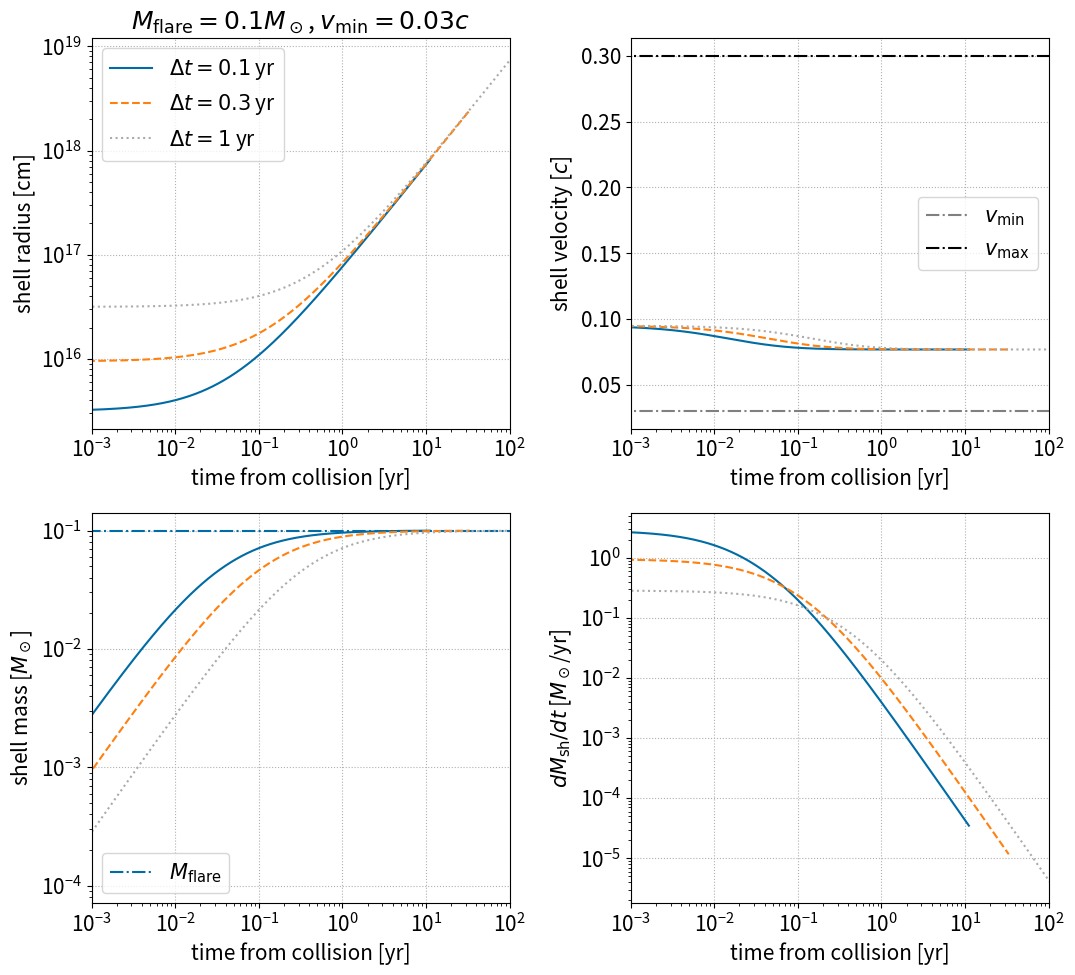
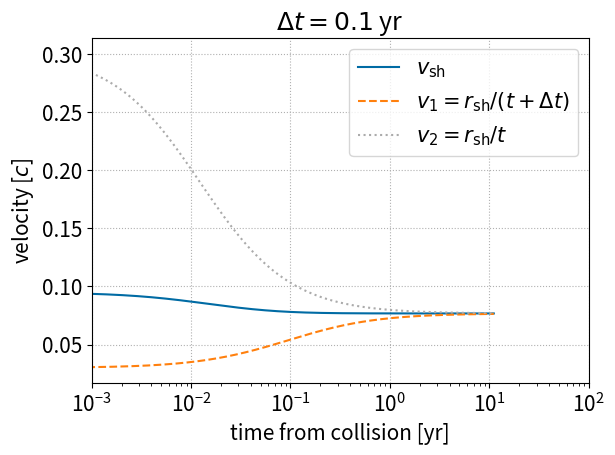
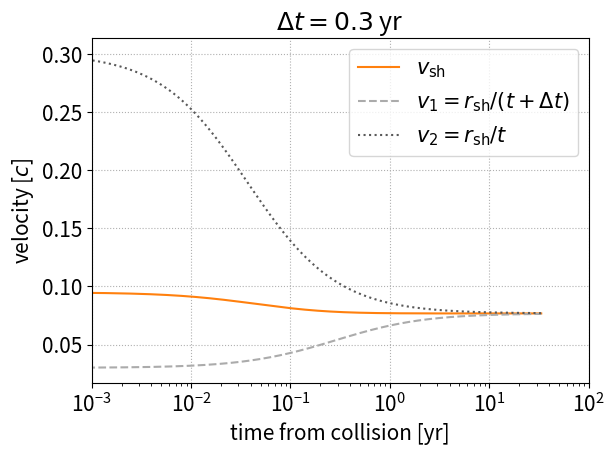
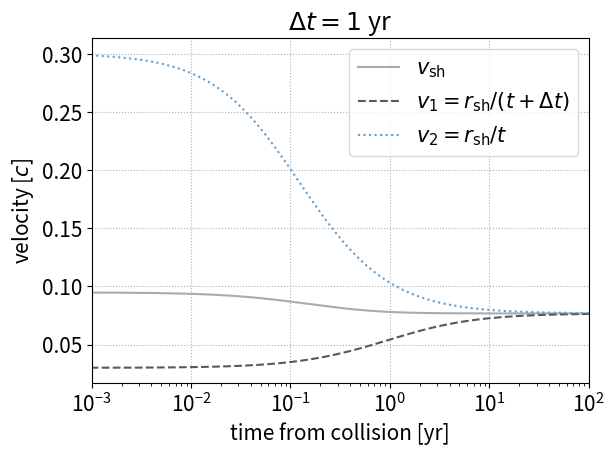

The matplotlib source for these figures, in order:
import math
import numpy as np
from matplotlib import pyplot as plt
try:
	from scipy.integrate import simpson
except:
	from scipy.integrate import simps as simpson
plt.style.use('tableau-colorblind10')
# color arrays for plotting
color_array = plt.rcParams['axes.prop_cycle'].by_key()['color']

# constants
c = 2.9989e10
Msun = 1.989e33
yr_to_sec = 3.156e7

# model parameters
# current assumption is that the two flares are identical
p = 0.5
v_max = 0.3 * c
v_min = 0.03 * c
M_flare = 1e-1 * Msun

deltat_arr = np.array([0.1, 0.3, 1.]) * yr_to_sec # vary delta_t
# deltat_arr = np.array([1.]) * yr_to_sec # vary delta_t

# flare density profile
def rho_flare(r, t, A_norm, v_min, v_max): 
	# only exists for v_min < v=r/t < v_max
	if r/t < v_min or r/t > v_max:
		return 0.
	else:
		return A_norm/t**3 * (r/v_max/t)**(-2.*p-3.)


# plot shell radius and mass as function of time
plt.rcParams['font.size'] = 15
fig, axes = plt.subplots(2, 2, figsize=(11, 10))
ax1 = axes[0,0]
ax2 = axes[0,1]
ax3 = axes[1,0]
ax4 = axes[1,1]
ax1.set_title(r'$M_{\rm flare}=%gM_\odot$, $v_{\rm min}=%gc$' % (M_flare/Msun, v_min/c))
ax1.set_ylabel(r'shell radius [cm]')
ax2.set_ylabel(r'shell velocity [$c$]')
ax3.set_ylabel(r'shell mass [$M_\odot$]')
ax4.set_ylabel(r'$dM_{\rm sh}/dt$ [$M_\odot$/yr]')
for ax in [ax1,ax2,ax3,ax4]:
	ax.set_xlabel(r'time from collision [yr]')
	ax.set_xlim(1e-3, 1e2)
	ax.set_xscale('log')
	ax.set_yscale('log')
	ax.grid(linestyle=':')
ax2.set_yscale('linear')

t_arr = np.linspace(0,100000)
ax2.plot(t_arr, np.ones(len(t_arr))*v_min/c, color='gray', linestyle='dashdot', label=r'$v_{\rm min}$')
ax2.plot(t_arr, np.ones(len(t_arr))*v_max/c, color='black', linestyle='dashdot', label=r'$v_{\rm max}$')
ax3.plot(t_arr, np.ones(len(t_arr))*M_flare/Msun, linestyle='dashdot', label=r'$M_{\rm flare}$')
ls_arr = ['solid', 'dashed', 'dotted']

############# MAIN #################

# sanity checks
assert p>0 # p=0 will lead to no mass ejection. p<0 is unphysical.
assert v_max > v_min

# obtain normalization of flare density profile
A = M_flare*(2.*p)/(4.*math.pi*v_max**3) / ((v_max/v_min)**(2.*p) - 1.)

# output kinetic energy. when p=1 the integration is a bit different
if p == 1:
	print('kinetic energy: %g erg' % (2.*math.pi*A*v_max**5*math.log(v_max/v_min)))
else:
	print('kinetic energy: %g erg' % (2.*math.pi*A*v_max**5/(2.-2.*p) * (1.-(v_max/v_min)**(2.*p-2.))))

for i, delta_t in enumerate(deltat_arr):
	
	# initial conditions at collision
	t0 = v_min*delta_t / (v_max - v_min) # t defined as time from launch of later flare 
	Msh_0 = 0.0
	rsh_0 = v_min*v_max*delta_t / (v_max - v_min) # collision radii
	# initial vsh set by pressure equilibrium
	rho_flare_1_init = rho_flare(rsh_0, t0+delta_t, A, v_min, v_max)
	rho_flare_2_init = rho_flare(rsh_0, t0, A, v_min, v_max)
	rho12_ratio = rho_flare_2_init/rho_flare_1_init
	vsh_0 = (v_min + v_max * math.sqrt(rho12_ratio)) / (1. + math.sqrt(rho12_ratio))
	#vsh_0 = v_max 

	# initialize
	t = t0
	Msh = Msh_0
	rsh = rsh_0
	vsh = vsh_0
	# initialize array
	t_arr = np.array([])
	Msh_arr = np.array([]) 
	rsh_arr = np.array([])
	vsh_arr = np.array([])
	v1_arr = np.array([])
	v2_arr = np.array([])
	rho1_arr = np.array([])
	rho2_arr = np.array([])
	rho1sq_int_arr = np.array([])
	dMdt_arr = np.array([]) 
	print("initial t: %s sec" % t)
	# solve shock propagation
	while t < 1000*t0:
		# make sure shell doesn't expand too much at one timestep
		dt = 1e-3*(rsh/vsh)
		# get current rho_flare
		rho_fl_1 = rho_flare(rsh, t+delta_t, A, v_min, v_max)
		rho_fl_2 = rho_flare(rsh, t, A, v_min, v_max)
		v_fl_1 = rsh/(t+delta_t)
		v_fl_2 = rsh/t
		# evolve
		rsh_old = rsh # backup of rsh
		dMdt_arr = np.append(dMdt_arr, 4.*math.pi*rsh**2*(rho_fl_2*(v_fl_2-vsh) + rho_fl_1*(vsh-v_fl_1)))
		Msh += 4.*math.pi*rsh**2*(rho_fl_2*(v_fl_2-vsh) + rho_fl_1*(vsh-v_fl_1)) * dt
		rsh += vsh * dt
		vsh += (4.*math.pi*rsh_old**2/Msh) * (rho_fl_2*(v_fl_2-vsh)**2 - rho_fl_1*(vsh-v_fl_1)**2) * dt
		t += dt
		# append
		t_arr = np.append(t_arr, t)
		Msh_arr = np.append(Msh_arr, Msh)
		rsh_arr = np.append(rsh_arr, rsh)
		vsh_arr = np.append(vsh_arr, vsh)
		v1_arr = np.append(v1_arr, v_fl_1)
		v2_arr = np.append(v2_arr, v_fl_2)
		rho1_arr = np.append(rho1_arr, rho_fl_1)
		rho2_arr = np.append(rho2_arr, rho_fl_2)
		# integrated rho^2 for flare 1 outside rsh (used for free-free absorption)
		r_gtr_rsh = np.logspace(math.log10(rsh), math.log10(v_max*t+delta_t), 100)
		rho1_gtr_rsh = [rho_flare(r, t+delta_t, A, v_min, v_max)**2 for r in r_gtr_rsh]
		rho1sq_int_arr = np.append(rho1sq_int_arr, simpson(rho1_gtr_rsh, r_gtr_rsh))
	# plot evolution of shell parameters
	ax1.plot((t_arr-t0)/yr_to_sec, rsh_arr, ls=ls_arr[i], color=color_array[i], label='$\Delta t=%g$ yr' % (delta_t/yr_to_sec))
	ax2.plot((t_arr-t0)/yr_to_sec, vsh_arr/c, ls=ls_arr[i], color=color_array[i])
	ax3.plot((t_arr-t0)/yr_to_sec, Msh_arr/Msun, ls=ls_arr[i], color=color_array[i])
	ax4.plot((t_arr-t0)/yr_to_sec, dMdt_arr*yr_to_sec/Msun, ls=ls_arr[i], color=color_array[i])
	# save shell parameters
	np.savetxt('shell_evolution_deltat_%gyr.txt' % (delta_t/yr_to_sec), np.c_[t_arr, rsh_arr, vsh_arr, vsh_arr-v1_arr, v2_arr-vsh_arr, rho1_arr, rho2_arr,rho1sq_int_arr], header='Mfl=%gMsun, vmin=%gc, vmax=%gc, power-law-index=%g\ntime [s], rsh [cm], vsh [cm/s], Deltav_1 [cm/s], Deltav_2 [cm/s], rhofl_1 [g/cm3], rhofl_2 [g/cm3], int_rhosq_1dr [g^2/cm^5]' % (M_flare/Msun, v_min/c, v_max/c, p), fmt='%.8g')
	# plot v1, v2, vshell

	fig0,ax0 = plt.subplots()
	ax0.set_xlabel(r'time from collision [yr]')
	ax0.set_ylabel(r'velocity [$c$]')
	ax0.set_xlim(1e-3, 1e2)
	ax0.set_xscale('log')
	ax0.set_title('$\Delta t=%g$ yr' % (delta_t/yr_to_sec))
	ax0.grid(linestyle=':')
	ax0.plot((t_arr-t0)/yr_to_sec, vsh_arr/c, color=color_array[i], label=r'$v_{\rm sh}$')
	ax0.plot((t_arr-t0)/yr_to_sec, v1_arr/c, linestyle='dashed', color=color_array[i+1], label=r'$v_1=r_{\rm sh}/(t+\Delta t)$')
	ax0.plot((t_arr-t0)/yr_to_sec, v2_arr/c, linestyle='dotted', color=color_array[i+2], label=r'$v_2=r_{\rm sh}/t$')
	ax0.legend()
	fig0.tight_layout()
	fig0.savefig('velocity_evolution_%gyr.pdf' % (delta_t/yr_to_sec))
# finish
ax1.legend()
ax2.legend()
ax3.legend()
fig.tight_layout()
fig.savefig('shell_evolution.pdf')
